Run: headless pygame with SDL's dummy video driver; simulated clock (each Clock.tick advances the game by its frame time, no real sleeping); random seed 0; keys injected as events and as key.get_pressed() state; no mouse input.
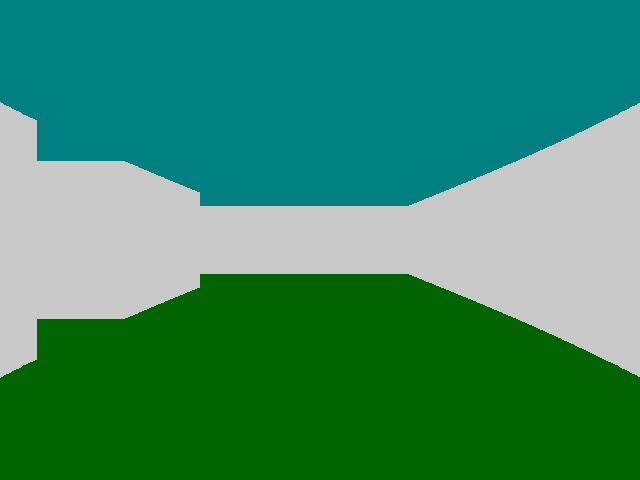
Frame 1 of 4 · flips 1–60 · no input
Frame 2 of 4 · flips 61–180 · tapped SPACE, RETURN · held RIGHT (→), D · screen unchanged from frame 1, image omitted
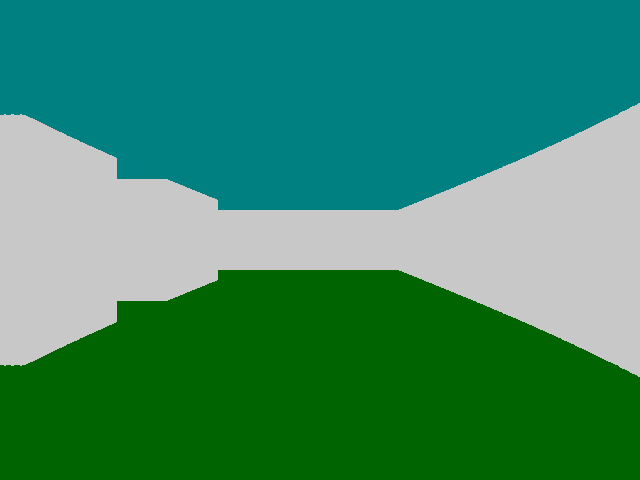
Frame 3 of 4 · flips 181–300 · held DOWN (↓), S
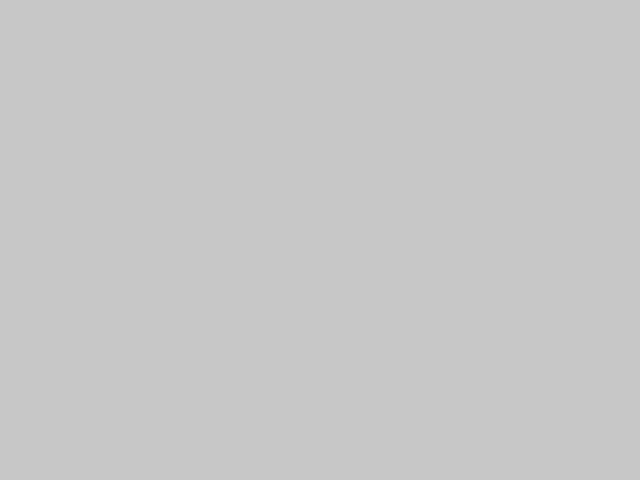
Frame 4 of 4 · flips 301–420 · held LEFT (←), A, UP (↑), W

The pygame program that drew these frames:

import pygame
import math
#import numpy as np

width = 640
height = 480
halfWidth = width/2
halfHeight = height/2    

#    render: 
delay = 30    

#    player:
fov = 60
halfFov = fov/2
x = 2
y = 2
angle = 90

#movement
speed = 0.1
rotation = 3.0

#    rayCasting
incrementAngle = fov/width
precision = 64    
map =[
        [1,1,1,1,1,1,1,1,1,1],
        [1,0,0,0,0,0,0,0,0,1],
        [1,0,0,0,0,0,0,0,0,1],
        [1,0,0,1,1,0,1,0,0,1],
        [1,0,0,0,0,0,1,0,0,1],
        [1,0,0,1,0,0,1,0,0,1],
        [1,0,0,1,0,1,1,0,0,1],
        [1,0,0,0,0,0,0,0,0,1],
        [1,0,0,0,0,0,0,0,0,1],
        [1,1,1,1,1,1,1,1,1,1],
    ]

#def drawmap():


def raycast(screen):
    rayangle = angle - halfFov
  #  for (rayCount = 0, rayCount < width, rayCount++):
    for rayCount in range(width):
        
        ray_x = x
        ray_y = y
        raycos= math.cos(math.radians(rayangle)) / precision
        raysin= math.sin(math.radians(rayangle)) / precision

        wall = 0
        while(wall == 0):
            ray_x += raycos
            ray_y += raysin
            wall = map[int(ray_y)][int(ray_x)]
    
        distance = math.sqrt(math.pow(x-ray_x,2) + math.pow(y-ray_y,2))
        #fisheye fix(三角函數)
        distance = distance * math.cos(math.radians(rayangle - angle))


        wallheight = int(halfHeight/distance)

        pygame.draw.line(screen,(0,128,128),(rayCount,0),(rayCount,halfHeight - wallheight))
        pygame.draw.line(screen,(200,200,200),(rayCount,halfHeight - wallheight),(rayCount,halfHeight + wallheight))
        pygame.draw.line(screen,(0,100,0),(rayCount,halfHeight + wallheight),(rayCount,height))
        rayangle += incrementAngle
def movements():

    global x ,y ,angle
    keys = pygame.key.get_pressed()


    if keys[pygame.K_w]:
        playercos = math.cos(math.radians(angle))*speed
        playersin = math.sin(math.radians(angle))*speed
        newx = x + playercos
        newy = y + playersin
        if map[int(newy)][int(newx)] == 0:
            x = newx
            y = newy
    elif keys[pygame.K_s]:
        playercos = math.cos(math.radians(angle))*speed
        playersin = math.sin(math.radians(angle))*speed
        newx = x - playercos
        newy = y - playersin
        if map[int(newy)][int(newx)] == 0:
            x = newx
            y = newy
    if keys[pygame.K_d]:
        angle += rotation
        if angle > 360:
            angle -= 360
    elif keys[pygame.K_a]:
        angle -= rotation
        if angle < 0:
            angle += 360


def main():
    pygame.init()
    screen = pygame.display.set_mode((width, height))
    pygame.display.set_caption("3D MAZE")
    clock = pygame.time.Clock()

    
    running = True
    while running:
        for event in pygame.event.get():
            if event.type == pygame.QUIT:
                running = False
        #movement 

        movements()
       
        screen.fill((0,0,0))
        raycast(screen)
    
        pygame.display.flip()
    
        clock.tick(1000 / delay)
   
    pygame.quit() 

main()
